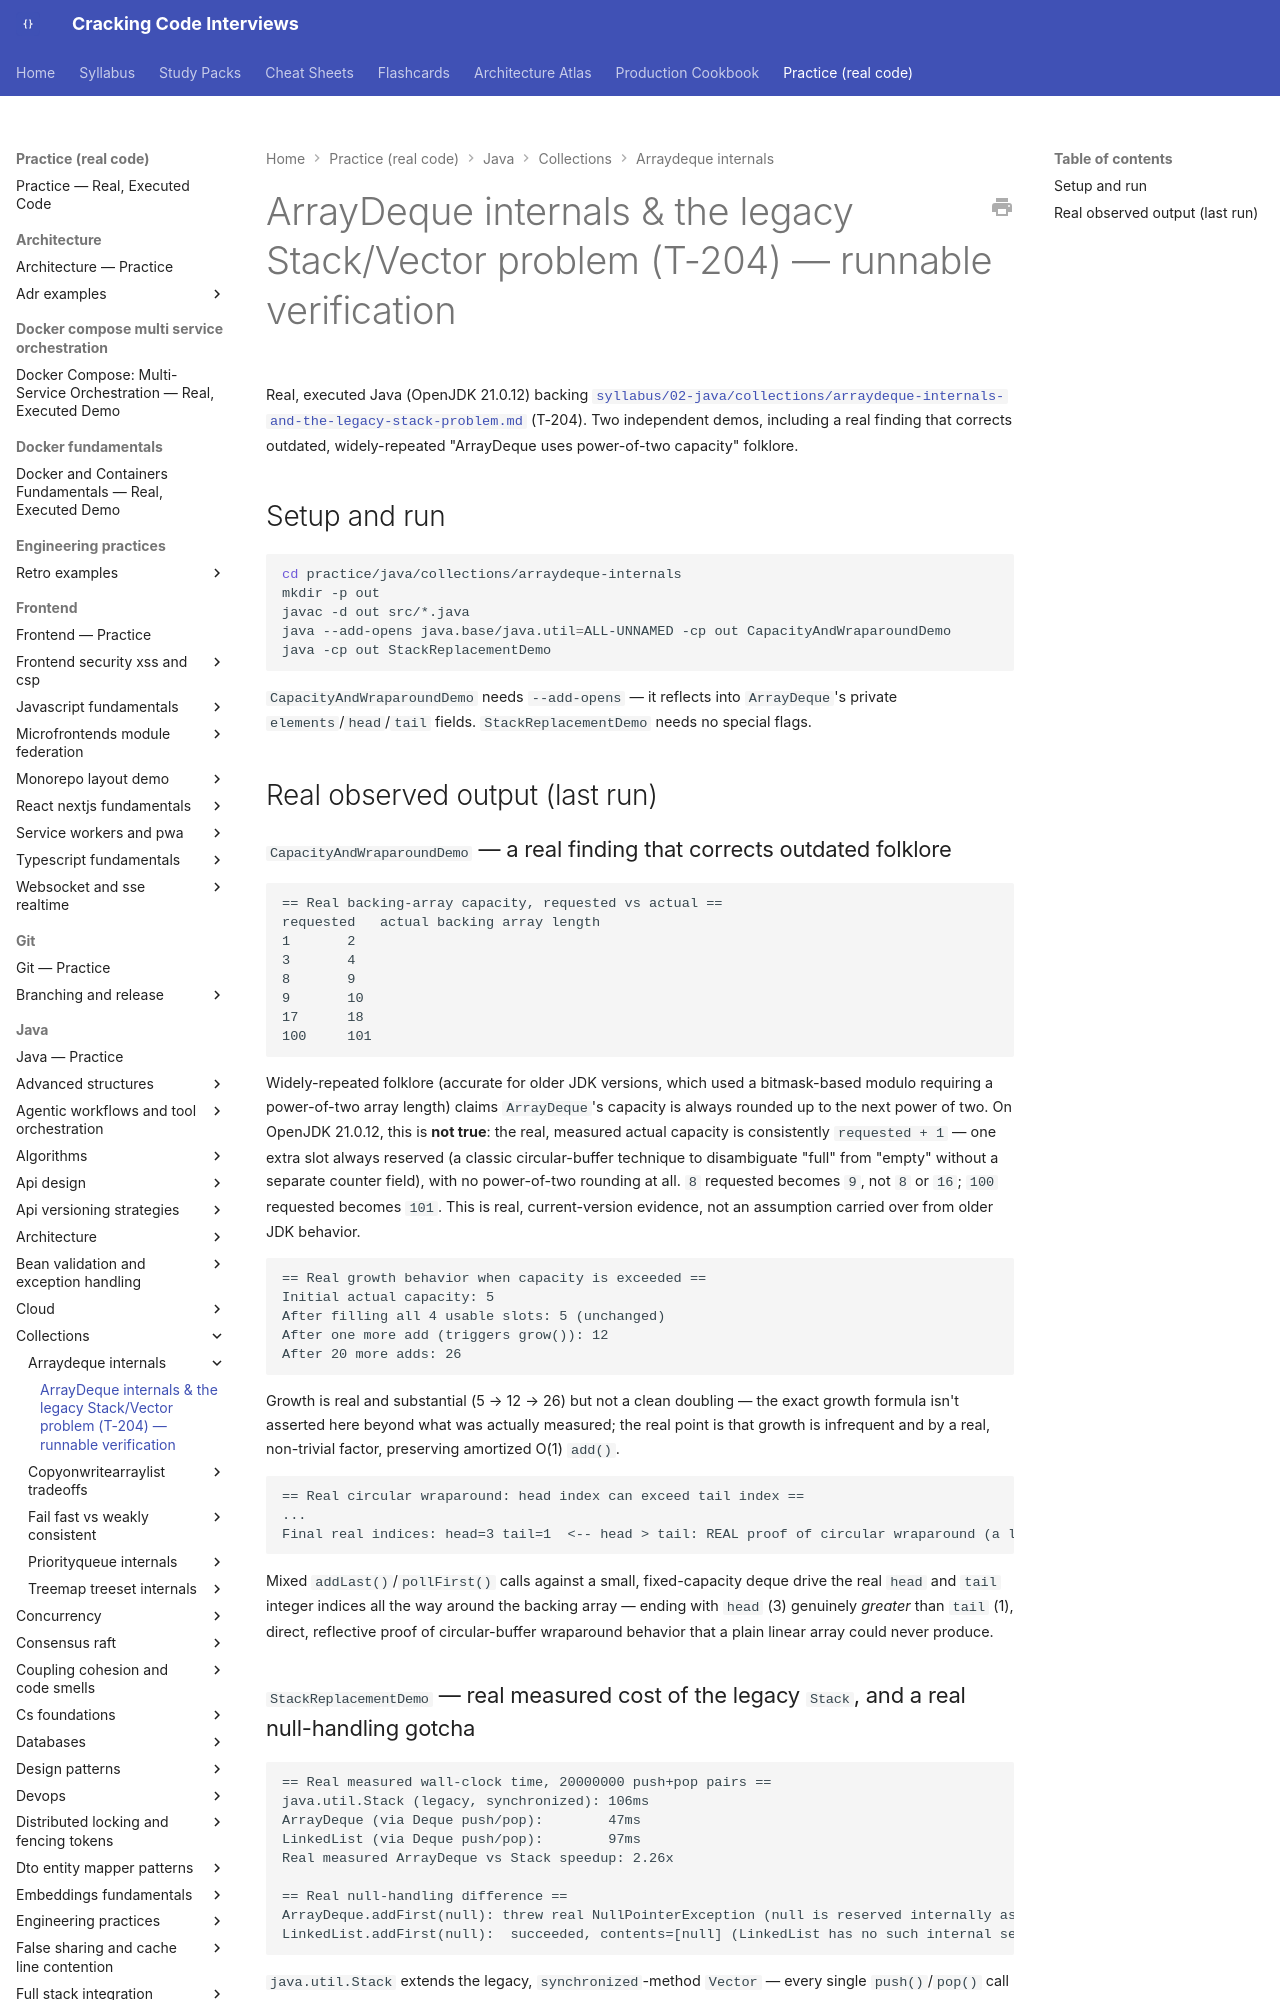

repository: JuanMelendres/cracking-code-interviews · page: practice/java/collections/arraydeque-internals/index.html · generator: mkdocs

# ArrayDeque internals & the legacy Stack/Vector problem (T-204) — runnable verification

Real, executed Java (OpenJDK 21.0.12) backing
[`syllabus/02-java/collections/arraydeque-internals-and-the-legacy-stack-problem.md`](../../../../syllabus/02-java/collections/arraydeque-internals-and-the-legacy-stack-problem.md)
(T-204). Two independent demos, including a real finding that corrects outdated,
widely-repeated "ArrayDeque uses power-of-two capacity" folklore.

## Setup and run

```bash
cd practice/java/collections/arraydeque-internals
mkdir -p out
javac -d out src/*.java
java --add-opens java.base/java.util=ALL-UNNAMED -cp out CapacityAndWraparoundDemo
java -cp out StackReplacementDemo
```

`CapacityAndWraparoundDemo` needs `--add-opens` — it reflects into `ArrayDeque`'s private
`elements`/`head`/`tail` fields. `StackReplacementDemo` needs no special flags.

## Real observed output (last run)
